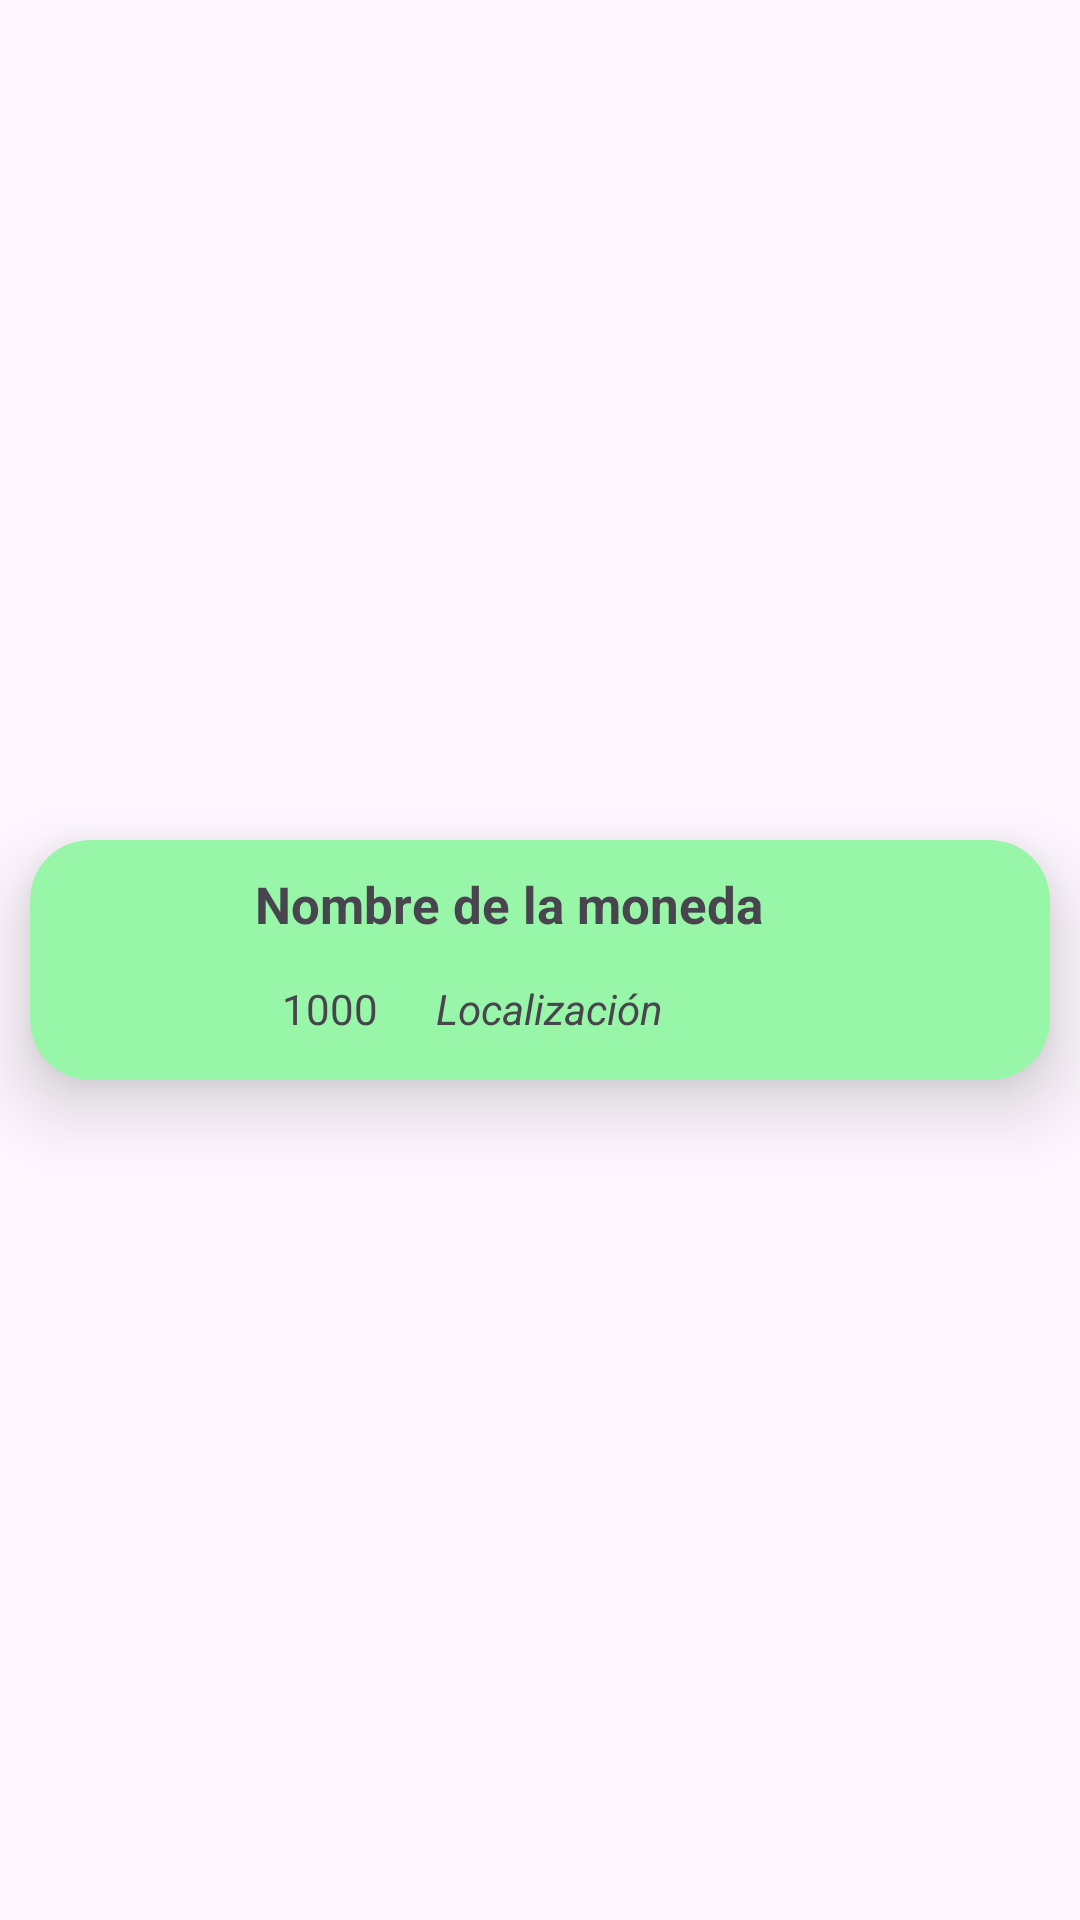

This screen was rendered from an Android layout file. Write that file and the resources it references.
<!-- AndroidManifest.xml: application theme Theme.RecyclerViewDivisas -->
<!-- res/layout/cv_row.xml -->
<?xml version="1.0" encoding="utf-8"?>
<androidx.constraintlayout.widget.ConstraintLayout xmlns:android="http://schemas.android.com/apk/res/android"
    xmlns:app="http://schemas.android.com/apk/res-auto"
    xmlns:tools="http://schemas.android.com/tools"
    android:layout_width="match_parent"
    android:layout_height="wrap_content">

    <androidx.cardview.widget.CardView
        android:id="@+id/cardview"
        android:layout_margin="10dp"
        app:cardElevation="15dp"
        app:cardCornerRadius="20dp"
        android:backgroundTint="@color/verde"
        android:layout_width="match_parent"
        android:layout_height="wrap_content"
        app:layout_constraintBottom_toBottomOf="parent"
        app:layout_constraintEnd_toEndOf="parent"
        app:layout_constraintStart_toStartOf="parent"
        app:layout_constraintTop_toTopOf="parent">

        <LinearLayout
            android:layout_width="match_parent"
            android:layout_height="80dp"
            android:orientation="horizontal">

            <ImageView
                android:id="@+id/tvEventImage"
                android:layout_width="120dp"
                android:layout_height="match_parent"
                android:layout_marginLeft="10dp"
                android:layout_weight="1"
                android:padding="5dp"
                app:srcCompat="@drawable/ic_dolar" />

            <LinearLayout
                android:layout_width="match_parent"
                android:layout_height="match_parent"
                android:layout_weight="1"
                android:orientation="vertical">

                <TextView
                    android:id="@+id/tvEventName"
                    android:layout_width="match_parent"
                    android:layout_height="wrap_content"
                    android:layout_weight="1"
                    android:paddingStart="10dp"
                    android:paddingTop="10dp"
                    android:text="Nombre de la moneda"
                    android:textSize="17sp"
                    android:textStyle="bold" />

                <LinearLayout
                    android:layout_width="match_parent"
                    android:layout_height="wrap_content"
                    android:layout_weight="1"
                    android:orientation="horizontal">

                    <TextView
                        android:id="@+id/tvEventPrecio"
                        android:layout_width="wrap_content"
                        android:layout_height="wrap_content"
                        android:layout_weight="0.3"
                        android:gravity="center"
                        android:text="1000" />

                    <TextView
                        android:id="@+id/tvEventLocation"
                        android:layout_width="wrap_content"
                        android:layout_height="wrap_content"
                        android:layout_weight="1"
                        android:text="Localización"
                        android:textStyle="italic" />
                </LinearLayout>
            </LinearLayout>
        </LinearLayout>
    </androidx.cardview.widget.CardView>
</androidx.constraintlayout.widget.ConstraintLayout>
<!-- resources referenced by this layout -->
<resources>
  <color name="verde">#98f6a9</color>
  <style name="Theme.RecyclerViewDivisas" parent="Base.Theme.RecyclerViewDivisas" />
  <style name="Base.Theme.RecyclerViewDivisas" parent="Theme.Material3.DayNight.NoActionBar">
          
          
      </style>
</resources>
